Image classification data set "augcxr-dataset" (jorgeruuiz/B1---Artificial-Intelligence on GitHub). Class labels (2): normal, pneumonia.

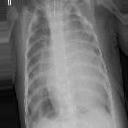
Label: pneumonia

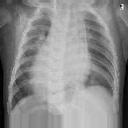
Label: pneumonia

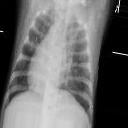
Label: pneumonia

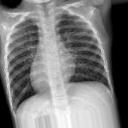
Label: normal

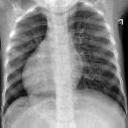
Label: normal

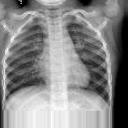
Label: normal
